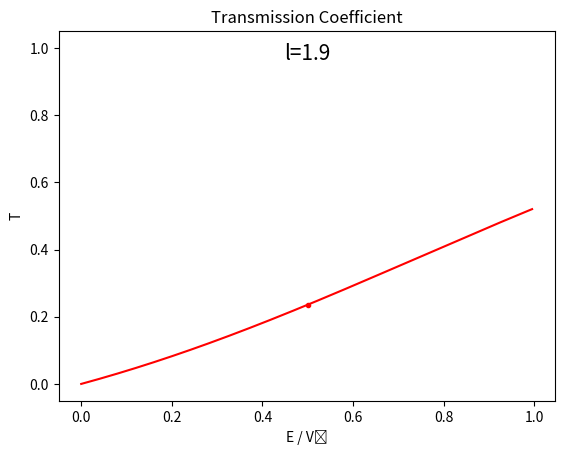

Here is the Python script that generated this plot: (Note: this script raises an exception after producing the figure.)

"""
3.0以上のバージョンのPythonが必要です.
numpy,matplotlibの最新バージョン(2019/11現在)を使用しています.
動画を出力する場合は一番下のani.saveのコメントアウトを外して,plt.show()にコメントアウトしてください.
また,動画の出力にはffmpegが必要です.
"""

import numpy as np 
import matplotlib.pyplot as plt 
import matplotlib.animation as animation
##import ffmpeg

V_0 = 1
fig = plt.figure()
ims = []
E = np.linspace(0,V_0,200)
x = np.linspace(-8,8,200)
j = 1j

def kappa(E):
    return np.sqrt(V_0-E)

def k(E):
    return np.sqrt(E)

def ratio(E):
    return k(E)/kappa(E)
def Q(E,a):
    return 2*(1-(ratio(E))**2)*np.sinh(kappa(E)*a)-4*j*ratio(E)*np.cosh(kappa(E)*a)

def A(E,a):
    return -(2/Q(E,a))*(1+(ratio(E))**2)*np.exp(-j*k(E)*a)*np.sinh(kappa(E)*a)

def B(E,a):
    return -(2*j/Q(E,a))*ratio(E)*np.exp(-k(E)*a/2)*(1+j*ratio(E))*np.exp(-j*k(E)*a/2)

def C(E,a):
    return -(2*j/Q(E,a))*ratio(E)*np.exp(k(E)*a/2)*(1-j*ratio(E))*np.exp(-j*k(E)*a/2)

def D(E,a):
    return -(4*j/Q(E,a))*ratio(E)*np.exp(-j*k(E)*a)

def func_T(E,a):
    return np.real(D(E,a)*np.conj(D(E,a)))

def incident_wave(E,a,x):
    return np.real(A(E,a)*np.exp(-j*k(E)*x)+np.exp(j*k(E)*x))

def wave_wall(E,a,x):
    return np.real(B(E,a)*np.exp(kappa(E)*x)+C(E,a)*np.exp(-kappa(E)*x))

def transmitted_wave(E,a,x):
    return np.real(D(E,a)*np.exp(j*k(E)*x))

for i in range(600):

    a = 0.01*i
    ##左側(E-Tグラフ)
    plt.title("Transmission Coefficient")
    plt.xlabel("E / V₀")
    plt.ylabel("T")

    T_curve, = plt.plot(E, func_T(E,a), "r")
    T_point, = plt.plot(0.5*V_0,func_T(0.5*V_0,a),marker=".",color="red")
    s = 'l='+str(round(a,1))
    l_label = plt.text(0.5, 0.95, s, horizontalalignment='center', verticalalignment='bottom',fontsize=15)

    ims.append([T_curve,T_point,l_label])


 
ani = animation.ArtistAnimation(fig, ims, interval=30, repeat=True,blit=True)
##plt.show()
ani.save('Tunneling_1_1.mp4', writer='ffmpeg')